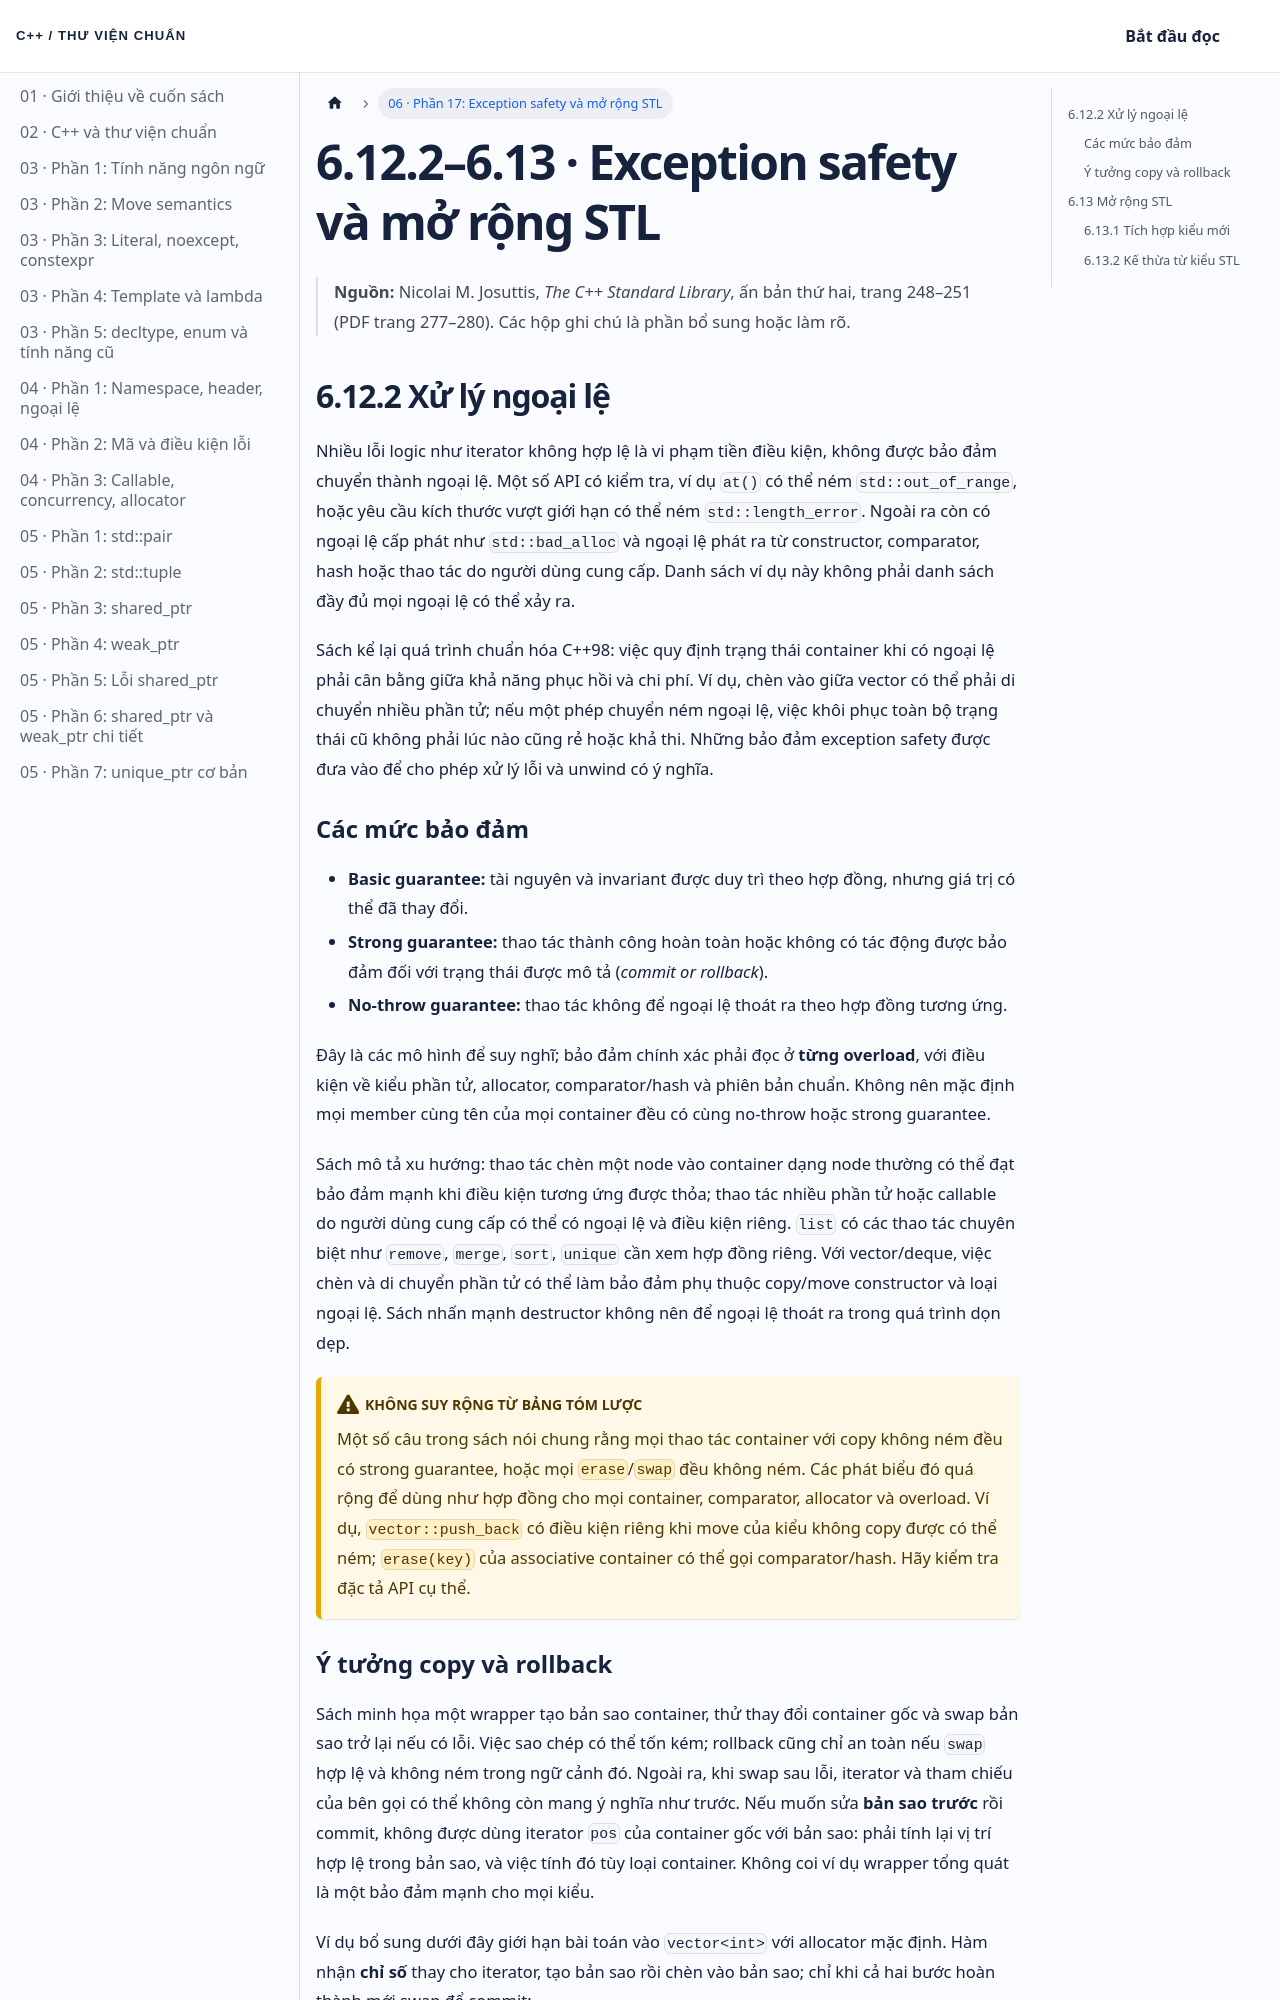

repository: NThanhPhat2K3/cpp-standard-library-vietnamese · page: docs/chuong-06-phan-17/index.html · generator: docusaurus

---
id: chuong-06-phan-17
title: 'Chương 6 · Exception safety và mở rộng STL'
sidebar_label: '06 · Phần 17: Exception safety và mở rộng STL'
---

# 6.12.2–6.13 · Exception safety và mở rộng STL

> **Nguồn:** Nicolai M. Josuttis, *The C++ Standard Library*, ấn bản thứ hai, trang 248–251 (PDF trang 277–280). Các hộp ghi chú là phần bổ sung hoặc làm rõ.

## 6.12.2 Xử lý ngoại lệ

Nhiều lỗi logic như iterator không hợp lệ là vi phạm tiền điều kiện, không được bảo đảm chuyển thành ngoại lệ. Một số API có kiểm tra, ví dụ `at()` có thể ném `std::out_of_range`, hoặc yêu cầu kích thước vượt giới hạn có thể ném `std::length_error`. Ngoài ra còn có ngoại lệ cấp phát như `std::bad_alloc` và ngoại lệ phát ra từ constructor, comparator, hash hoặc thao tác do người dùng cung cấp. Danh sách ví dụ này không phải danh sách đầy đủ mọi ngoại lệ có thể xảy ra.

Sách kể lại quá trình chuẩn hóa C++98: việc quy định trạng thái container khi có ngoại lệ phải cân bằng giữa khả năng phục hồi và chi phí. Ví dụ, chèn vào giữa vector có thể phải di chuyển nhiều phần tử; nếu một phép chuyển ném ngoại lệ, việc khôi phục toàn bộ trạng thái cũ không phải lúc nào cũng rẻ hoặc khả thi. Những bảo đảm exception safety được đưa vào để cho phép xử lý lỗi và unwind có ý nghĩa.

### Các mức bảo đảm

- **Basic guarantee:** tài nguyên và invariant được duy trì theo hợp đồng, nhưng giá trị có thể đã thay đổi.
- **Strong guarantee:** thao tác thành công hoàn toàn hoặc không có tác động được bảo đảm đối với trạng thái được mô tả (*commit or rollback*).
- **No-throw guarantee:** thao tác không để ngoại lệ thoát ra theo hợp đồng tương ứng.

Đây là các mô hình để suy nghĩ; bảo đảm chính xác phải đọc ở **từng overload**, với điều kiện về kiểu phần tử, allocator, comparator/hash và phiên bản chuẩn. Không nên mặc định mọi member cùng tên của mọi container đều có cùng no-throw hoặc strong guarantee.

Sách mô tả xu hướng: thao tác chèn một node vào container dạng node thường có thể đạt bảo đảm mạnh khi điều kiện tương ứng được thỏa; thao tác nhiều phần tử hoặc callable do người dùng cung cấp có thể có ngoại lệ và điều kiện riêng. `list` có các thao tác chuyên biệt như `remove`, `merge`, `sort`, `unique` cần xem hợp đồng riêng. Với vector/deque, việc chèn và di chuyển phần tử có thể làm bảo đảm phụ thuộc copy/move constructor và loại ngoại lệ. Sách nhấn mạnh destructor không nên để ngoại lệ thoát ra trong quá trình dọn dẹp.

:::warning Không suy rộng từ bảng tóm lược
Một số câu trong sách nói chung rằng mọi thao tác container với copy không ném đều có strong guarantee, hoặc mọi `erase`/`swap` đều không ném. Các phát biểu đó quá rộng để dùng như hợp đồng cho mọi container, comparator, allocator và overload. Ví dụ, `vector::push_back` có điều kiện riêng khi move của kiểu không copy được có thể ném; `erase(key)` của associative container có thể gọi comparator/hash. Hãy kiểm tra đặc tả API cụ thể.
:::
